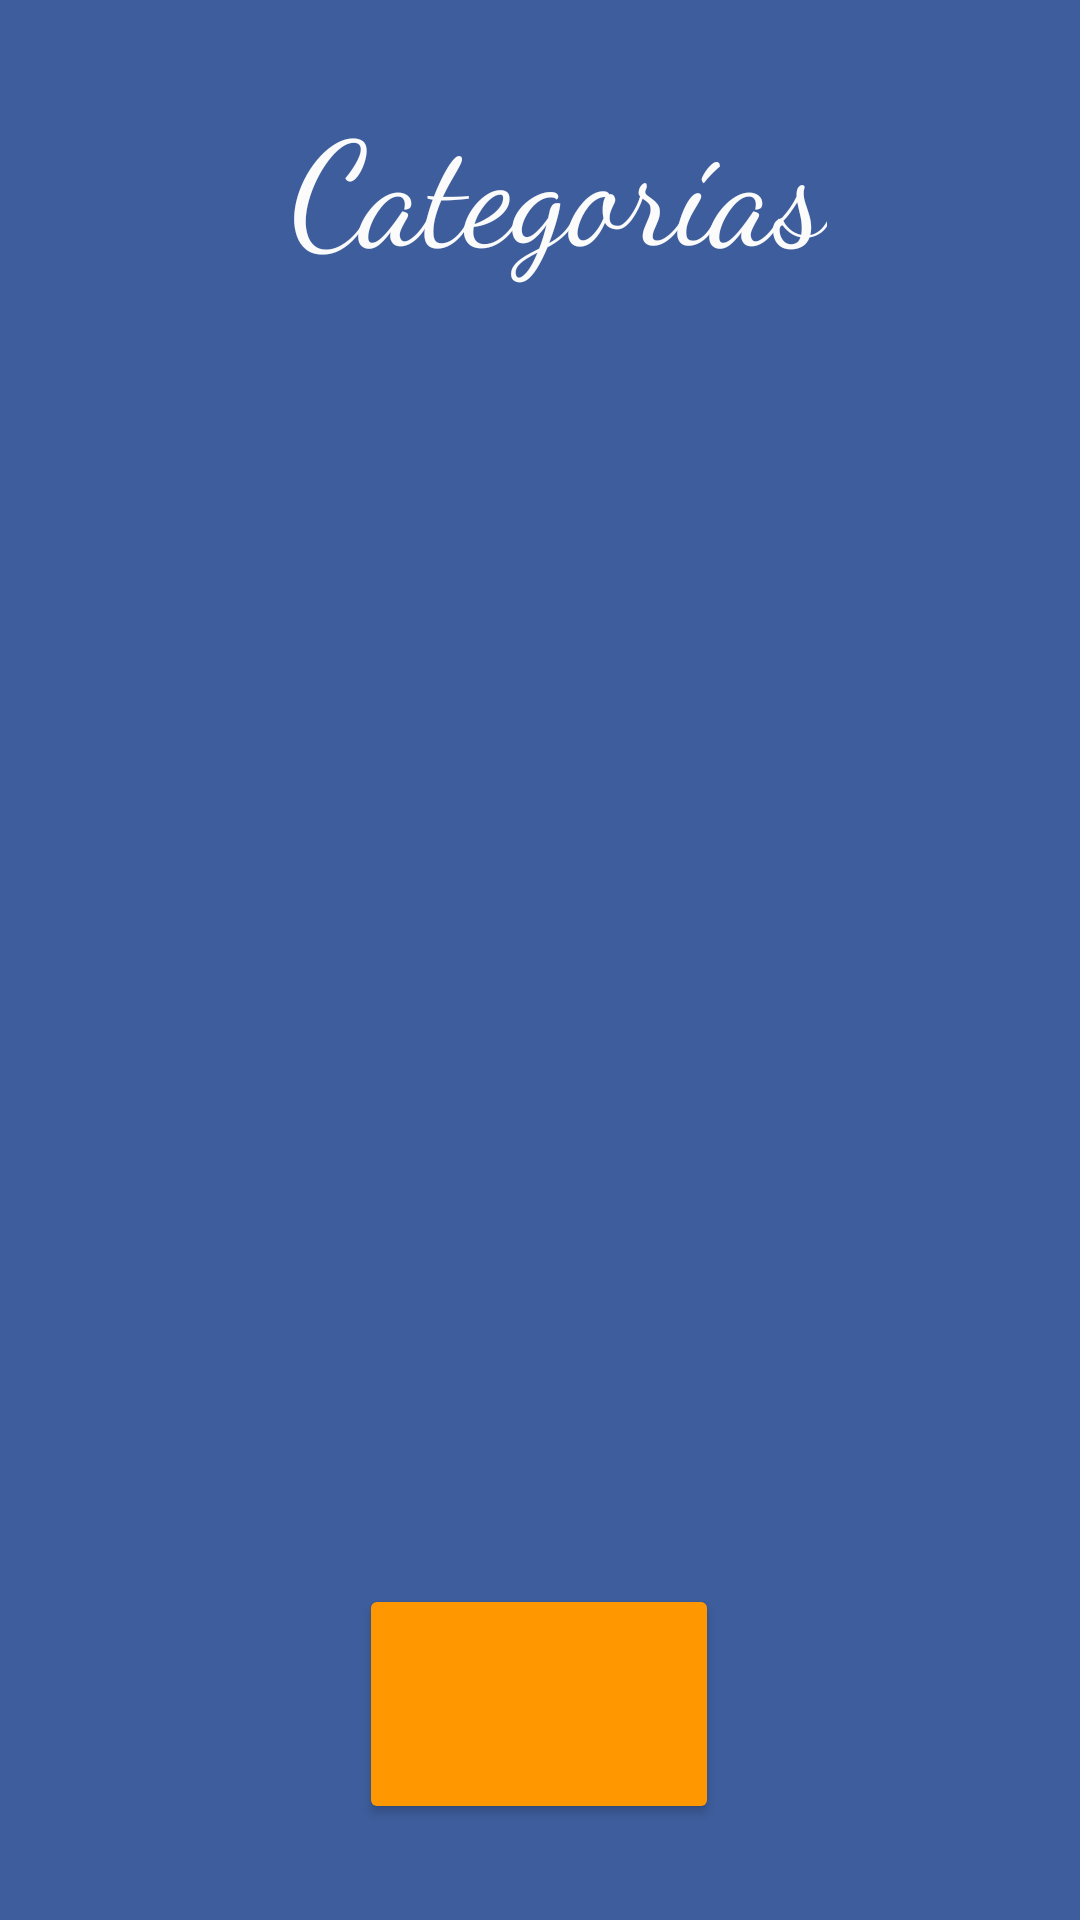

This screen was rendered from an Android layout file. Write that file and the resources it references.
<!-- AndroidManifest.xml: application theme Theme.ICartFinal -->
<!-- res/layout/activity_products.xml -->
<?xml version="1.0" encoding="utf-8"?>
<androidx.constraintlayout.widget.ConstraintLayout xmlns:android="http://schemas.android.com/apk/res/android"
    xmlns:app="http://schemas.android.com/apk/res-auto"
    xmlns:tools="http://schemas.android.com/tools"
    android:layout_width="match_parent"
    android:layout_height="match_parent"
    android:background="#C3032C7E"
    tools:context=".ProductsActivity">

    <androidx.recyclerview.widget.RecyclerView
        android:id="@+id/recyclerViewProductos"
        android:layout_width="359dp"
        android:layout_height="400dp"
        android:layout_marginStart="1dp"
        android:layout_marginEnd="1dp"
        android:layout_marginBottom="36dp"
        app:layout_constraintBottom_toTopOf="@+id/btnVerLista"
        app:layout_constraintEnd_toEndOf="parent"
        app:layout_constraintStart_toStartOf="parent"
        tools:ignore="SpeakableTextPresentCheck" />

    <Button
        android:id="@+id/btnVerLista"
        android:layout_width="120dp"
        android:layout_height="80dp"
        android:layout_marginBottom="32dp"
        android:backgroundTint="#FF9800"
        app:cornerRadius="100sp"
        app:icon="?android:attr/actionModeFindDrawable"
        app:iconGravity="textEnd"
        app:iconSize="70dp"
        app:iconTint="#FBFBFB"
        app:layout_constraintBottom_toBottomOf="parent"
        app:layout_constraintEnd_toEndOf="parent"
        app:layout_constraintHorizontal_bias="0.498"
        app:layout_constraintStart_toStartOf="parent"
        tools:ignore="SpeakableTextPresentCheck" />

    <TextView
        android:id="@+id/tvNombreCategoria"
        android:layout_width="wrap_content"
        android:layout_height="wrap_content"
        android:layout_marginStart="10dp"
        android:layout_marginTop="28dp"
        android:layout_marginEnd="10dp"
        android:fontFamily="sans-serif-light"
        android:text="@string/Categorias"
        android:textColor="#FBFBFB"
        android:textSize="48sp"
        app:fontFamily="cursive"
        app:layout_constraintEnd_toEndOf="parent"
        app:layout_constraintHorizontal_bias="0.539"
        app:layout_constraintStart_toStartOf="parent"
        app:layout_constraintTop_toTopOf="parent" />

    <TextView
        android:id="@+id/numProducts2"
        android:layout_width="wrap_content"
        android:layout_height="wrap_content"
        android:layout_marginStart="303dp"
        android:layout_marginEnd="50dp"
        android:layout_marginBottom="48dp"
        android:textColor="#BBDEFB"
        android:textSize="34sp"
        app:layout_constraintBottom_toBottomOf="parent"
        app:layout_constraintEnd_toEndOf="parent"
        app:layout_constraintHorizontal_bias="0.475"
        app:layout_constraintStart_toStartOf="parent" />
</androidx.constraintlayout.widget.ConstraintLayout>
<!-- resources referenced by this layout -->
<resources>
  <string name="Categorias">Categorías</string>
  <style name="Theme.ICartFinal" parent="Theme.MaterialComponents.DayNight.DarkActionBar">
          
          <item name="colorPrimary">#C3032C7E</item>
          <item name="colorPrimaryVariant">@color/purple_700</item>
          <item name="colorOnPrimary">@color/white</item>
          
          <item name="colorSecondary">@color/teal_200</item>
          <item name="colorSecondaryVariant">@color/teal_700</item>
          <item name="colorOnSecondary">@color/black</item>
          
          <item name="android:statusBarColor" tools:targetApi="l">?attr/colorPrimaryVariant</item>
          
      </style>
  <!-- not gathered from this repository: default colours our renderer supplied (Android Studio template values) -->
  <color name="purple_700">#FF3700B3</color>
  <color name="teal_200">#FF03DAC5</color>
  <color name="teal_700">#FF018786</color>
  <color name="black">#FF000000</color>
  <color name="white">#FFFFFFFF</color>
</resources>
